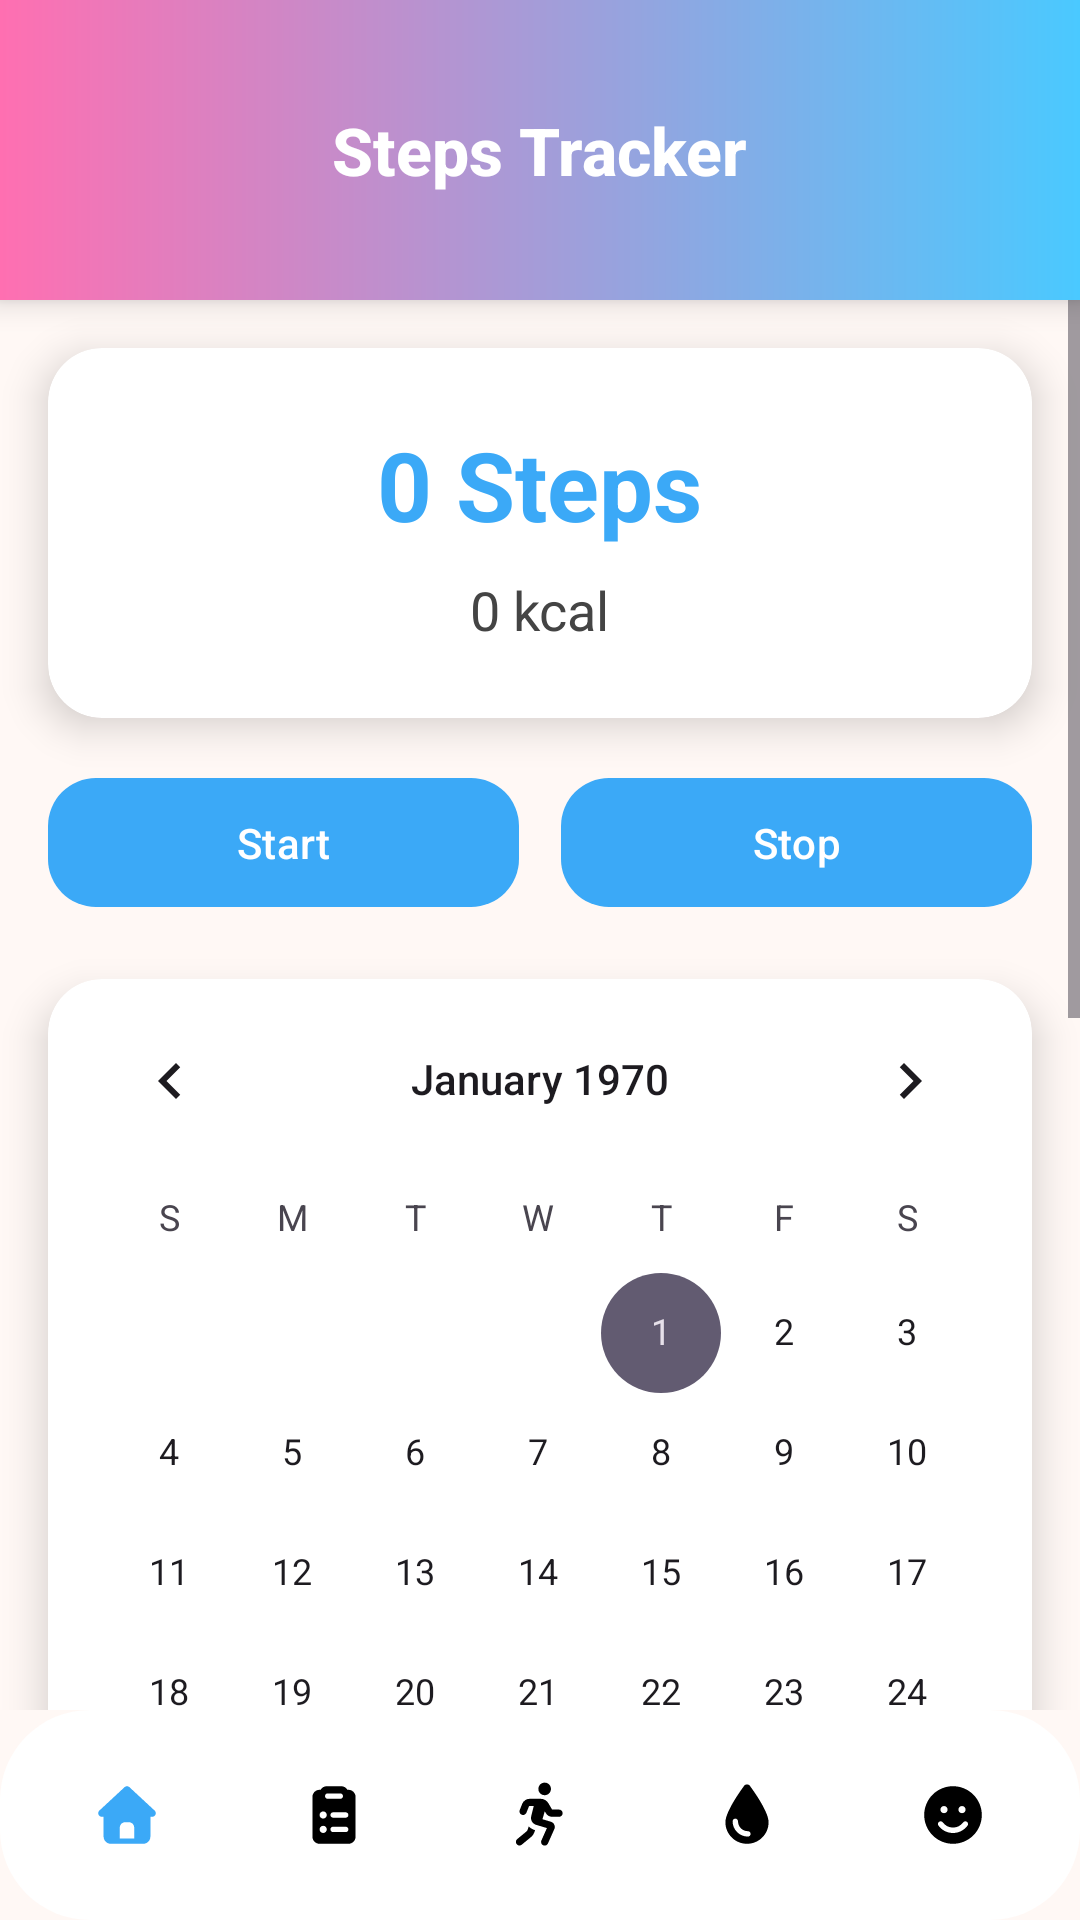

Reconstruct the res/layout file that produces this screen, plus the resources it refers to.
<!-- AndroidManifest.xml: application theme Theme.Vitalize -->
<!-- res/layout/activity_steps.xml -->
<?xml version="1.0" encoding="utf-8"?>
<RelativeLayout xmlns:android="http://schemas.android.com/apk/res/android"
    xmlns:app="http://schemas.android.com/apk/res-auto"
    android:id="@+id/main"
    android:layout_width="match_parent"
    android:layout_height="match_parent"
    android:background="@color/cream">

    
    <LinearLayout
        android:id="@+id/topBar"
        android:layout_width="match_parent"
        android:layout_height="100dp"
        android:gravity="center"
        android:background="@drawable/gradient_topbar"
        android:padding="16dp"
        android:elevation="6dp">

        <TextView
            android:id="@+id/tvTitle"
            android:layout_width="wrap_content"
            android:layout_height="wrap_content"
            android:text="Steps Tracker"
            android:textSize="22sp"
            android:textStyle="bold"
            android:fontFamily="sans-serif-medium"
            android:textColor="@android:color/white"/>
    </LinearLayout>

    
    <ScrollView
        android:layout_below="@id/topBar"
        android:layout_above="@id/bottomNavigation"
        android:layout_width="match_parent"
        android:layout_height="match_parent"
        android:fillViewport="true">

        <LinearLayout
            android:layout_width="match_parent"
            android:layout_height="wrap_content"
            android:orientation="vertical"
            android:padding="16dp"
            android:clipToPadding="false">

            
            <androidx.cardview.widget.CardView
                android:layout_width="match_parent"
                android:layout_height="wrap_content"
                android:layout_marginBottom="16dp"
                app:cardCornerRadius="18dp"
                app:cardElevation="8dp">

                <LinearLayout
                    android:layout_width="match_parent"
                    android:layout_height="wrap_content"
                    android:orientation="vertical"
                    android:padding="24dp"
                    android:gravity="center">

                    <TextView
                        android:id="@+id/tvSteps"
                        android:layout_width="wrap_content"
                        android:layout_height="wrap_content"
                        android:text="0 Steps"
                        android:textSize="32sp"
                        android:textStyle="bold"
                        android:textColor="@color/primaryBlue" />

                    <TextView
                        android:id="@+id/tvCalories"
                        android:layout_width="wrap_content"
                        android:layout_height="wrap_content"
                        android:text="0 kcal"
                        android:textSize="18sp"
                        android:textColor="@color/darkGray"
                        android:layout_marginTop="8dp"/>
                </LinearLayout>
            </androidx.cardview.widget.CardView>

            
            <LinearLayout
                android:layout_width="match_parent"
                android:layout_height="wrap_content"
                android:gravity="center"
                android:orientation="horizontal"
                android:layout_marginBottom="20dp">

                <com.google.android.material.button.MaterialButton
                    android:id="@+id/btnStart"
                    android:layout_width="0dp"
                    android:layout_height="wrap_content"
                    android:layout_weight="1"
                    android:text="Start"
                    android:textColor="@android:color/white"
                    android:padding="12dp"
                    app:cornerRadius="16dp"
                    app:backgroundTint="@color/button_selector"/>

                <com.google.android.material.button.MaterialButton
                    android:id="@+id/btnStop"
                    android:layout_width="0dp"
                    android:layout_height="wrap_content"
                    android:layout_weight="1"
                    android:layout_marginStart="14dp"
                    android:text="Stop"
                    android:textColor="@android:color/white"
                    android:padding="12dp"
                    app:cornerRadius="16dp"
                    app:backgroundTint="@color/button_selector"/>
            </LinearLayout>

            
            <androidx.cardview.widget.CardView
                android:layout_width="match_parent"
                android:layout_height="wrap_content"
                android:layout_marginBottom="16dp"
                app:cardCornerRadius="18dp"
                app:cardElevation="8dp">

                <CalendarView
                    android:id="@+id/calendarView"
                    android:layout_width="match_parent"
                    android:layout_height="wrap_content"/>
            </androidx.cardview.widget.CardView>

            
            <TextView
                android:layout_width="wrap_content"
                android:layout_height="wrap_content"
                android:text="Calories Burned (7 days)"
                android:textColor="@color/darkGray"
                android:textSize="18sp"
                android:textStyle="bold"
                android:layout_marginBottom="10dp"
                android:layout_marginTop="8dp"/>

            <androidx.cardview.widget.CardView
                android:layout_width="match_parent"
                android:layout_height="wrap_content"
                app:cardCornerRadius="18dp"
                app:cardElevation="8dp">

                <com.github.mikephil.charting.charts.BarChart
                    android:id="@+id/barChart"
                    android:layout_width="match_parent"
                    android:layout_height="260dp"
                    android:layout_margin="12dp"/>
            </androidx.cardview.widget.CardView>
        </LinearLayout>
    </ScrollView>

    
    <com.google.android.material.bottomnavigation.BottomNavigationView
        android:id="@+id/bottomNavigation"
        android:layout_width="match_parent"
        android:layout_height="70dp"
        android:layout_alignParentBottom="true"
        android:background="@drawable/bottom_nav_bg"
        app:itemIconTint="@drawable/nav_item_colors"
        app:itemTextColor="@drawable/nav_item_colors"
        app:labelVisibilityMode="unlabeled"
        app:menu="@menu/bottom_nav_menu"
        android:elevation="10dp"/>
</RelativeLayout>
<!-- resources referenced by this layout -->
<resources>
  <color name="cream">#FFF8F5</color>
  <color name="darkGray">#444444</color>
  <color name="primaryBlue">#3BA9F7</color>
  <!-- drawable bottom_nav_bg (drawable) -->
  <shape xmlns:android="http://schemas.android.com/apk/res/android"
      android:shape="rectangle">
      <solid android:color="@android:color/white" />
      <corners android:radius="30dp" /> 
      <padding
          android:left="8dp"
          android:top="8dp"
          android:right="8dp"
          android:bottom="8dp" />
      <size android:height="70dp" /> 
  </shape>
  <!-- drawable gradient_topbar (drawable) -->
  <?xml version="1.0" encoding="utf-8"?>
  <shape xmlns:android="http://schemas.android.com/apk/res/android"
      android:shape="rectangle">
  
      <gradient
          android:startColor="@color/splashstartColor"
          android:endColor="@color/splashendColor"
          android:angle="0" />
  
      <corners android:radius="0dp" />
  
  </shape>
  <!-- drawable nav_item_colors (drawable) -->
  <?xml version="1.0" encoding="utf-8"?>
  <selector xmlns:android="http://schemas.android.com/apk/res/android">
      
      <item android:color="@color/primaryBlue" android:state_checked="true" />
      
      <item android:color="@color/logoutRed" android:state_pressed="true" />
      
      <item android:color="@color/black" />
  </selector>
  <style name="Theme.Vitalize" parent="Base.Theme.Vitalize" />
  <color name="splashstartColor">#FF6FB1</color>
  <color name="splashendColor">#4AC9FF</color>
  <color name="logoutRed">#E53935</color>
  <color name="black">#FF000000</color>
  <style name="Base.Theme.Vitalize" parent="Theme.Material3.DayNight.NoActionBar">
          
          <item name="colorPrimary">@color/primaryBlue</item>
          <item name="colorPrimaryVariant">@color/primaryBlue</item>
          <item name="colorOnPrimary">@color/white</item>
          <item name="android:statusBarColor">@color/primaryBlue</item>
          <item name="android:navigationBarColor">@color/white</item>
      </style>
  <color name="white">#FFFFFFFF</color>
</resources>
